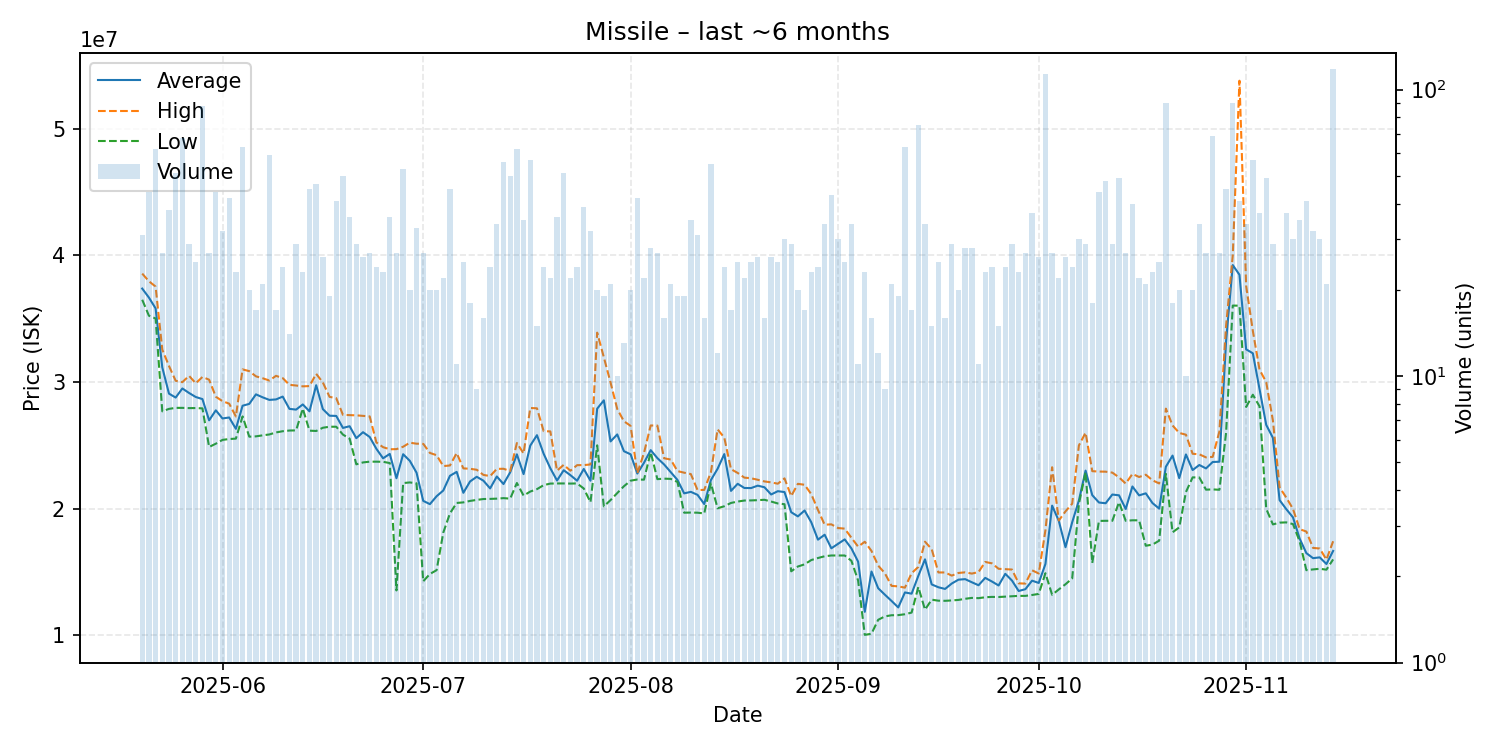

Source data for this figure (header and first rows):
date, average, highest, lowest, order_count, volume
2025-05-20, 37382258, 38565000, 36500000, 30, 31
2025-05-21, 36672727, 37960000, 35240000, 32, 44
2025-05-22, 35816935, 37540000, 35020000, 26, 62
2025-05-23, 31154074, 32560000, 27685000, 24, 27
2025-05-24, 29084474, 31270000, 27880000, 27, 38
2025-05-25, 28774314, 30100000, 27960000, 41, 51
2025-05-26, 29492794, 29990000, 27960000, 45, 68
2025-05-27, 29135517, 30490000, 27940000, 24, 29
2025-05-28, 28818800, 29900000, 27945000, 24, 25
2025-05-29, 28653068, 30400000, 27920000, 41, 88
2025-05-30, 26975556, 30185000, 24870000, 20, 27
2025-05-31, 27766364, 28840000, 25130000, 33, 44
2025-06-01, 27124062, 28490000, 25430000, 29, 32
2025-06-02, 27199762, 28290000, 25500000, 38, 42
2025-06-03, 26305217, 27280000, 25530000, 22, 23
2025-06-04, 28128413, 31000000, 27285000, 34, 63
2025-06-05, 28274000, 30860000, 25685000, 20, 20
2025-06-06, 29027059, 30450000, 25710000, 16, 17
2025-06-07, 28792381, 30300000, 25790000, 21, 21
2025-06-08, 28588814, 30120000, 25860000, 45, 59
2025-06-09, 28627059, 30490000, 26020000, 17, 17
2025-06-10, 28850417, 30310000, 26115000, 23, 24
2025-06-11, 27881429, 29780000, 26170000, 13, 14
2025-06-12, 27822759, 29725000, 26180000, 26, 29
2025-06-13, 28230435, 29660000, 27900000, 18, 23
2025-06-14, 27687556, 29680000, 26160000, 38, 45
2025-06-15, 29749149, 30650000, 26135000, 38, 47
2025-06-16, 27860000, 29965000, 26390000, 18, 26
2025-06-17, 27341053, 28830000, 26470000, 17, 19
2025-06-18, 27322683, 28725000, 26470000, 28, 41
2025-06-19, 26375400, 27410000, 25850000, 27, 50
2025-06-20, 26510278, 27385000, 25530000, 29, 36
2025-06-21, 25566207, 27370000, 23500000, 26, 29
2025-06-22, 26038077, 27330000, 23650000, 23, 26
2025-06-23, 25660000, 27285000, 23710000, 25, 27
2025-06-24, 24725000, 25230000, 23710000, 19, 24
2025-06-25, 23976522, 24855000, 23700000, 20, 23
2025-06-26, 24322778, 24690000, 23600000, 33, 36
2025-06-27, 22403333, 24700000, 13540000, 27, 27
2025-06-28, 24298302, 24890000, 22020000, 34, 53
2025-06-29, 23773000, 25210000, 22070000, 18, 20
2025-06-30, 22842121, 25130000, 22000000, 24, 33
2025-07-01, 20614815, 25125000, 14260000, 26, 27
2025-07-02, 20355500, 24400000, 14840000, 16, 20
2025-07-03, 20980000, 24220000, 15140000, 18, 20
2025-07-04, 21433636, 23360000, 18110000, 22, 22
2025-07-05, 22594222, 23410000, 19630000, 38, 45
2025-07-06, 22904545, 24390000, 20450000, 10, 11
2025-07-07, 21251200, 23180000, 20495000, 20, 25
2025-07-08, 22146667, 23150000, 20610000, 18, 18
2025-07-09, 22517778, 23070000, 20690000, 9, 9
2025-07-10, 22207500, 22665000, 20760000, 16, 16
2025-07-11, 21598750, 22570000, 20770000, 21, 24
2025-07-12, 22540000, 23140000, 20790000, 23, 34
2025-07-13, 21943214, 23150000, 20830000, 29, 56
2025-07-14, 22870600, 22970000, 20790000, 29, 50
2025-07-15, 24288871, 25180000, 22025000, 36, 62
2025-07-16, 22729714, 24360000, 21030000, 19, 35
2025-07-17, 24979123, 27950000, 21350000, 31, 57
2025-07-18, 25802000, 27925000, 21540000, 12, 15
... 119 more rows
